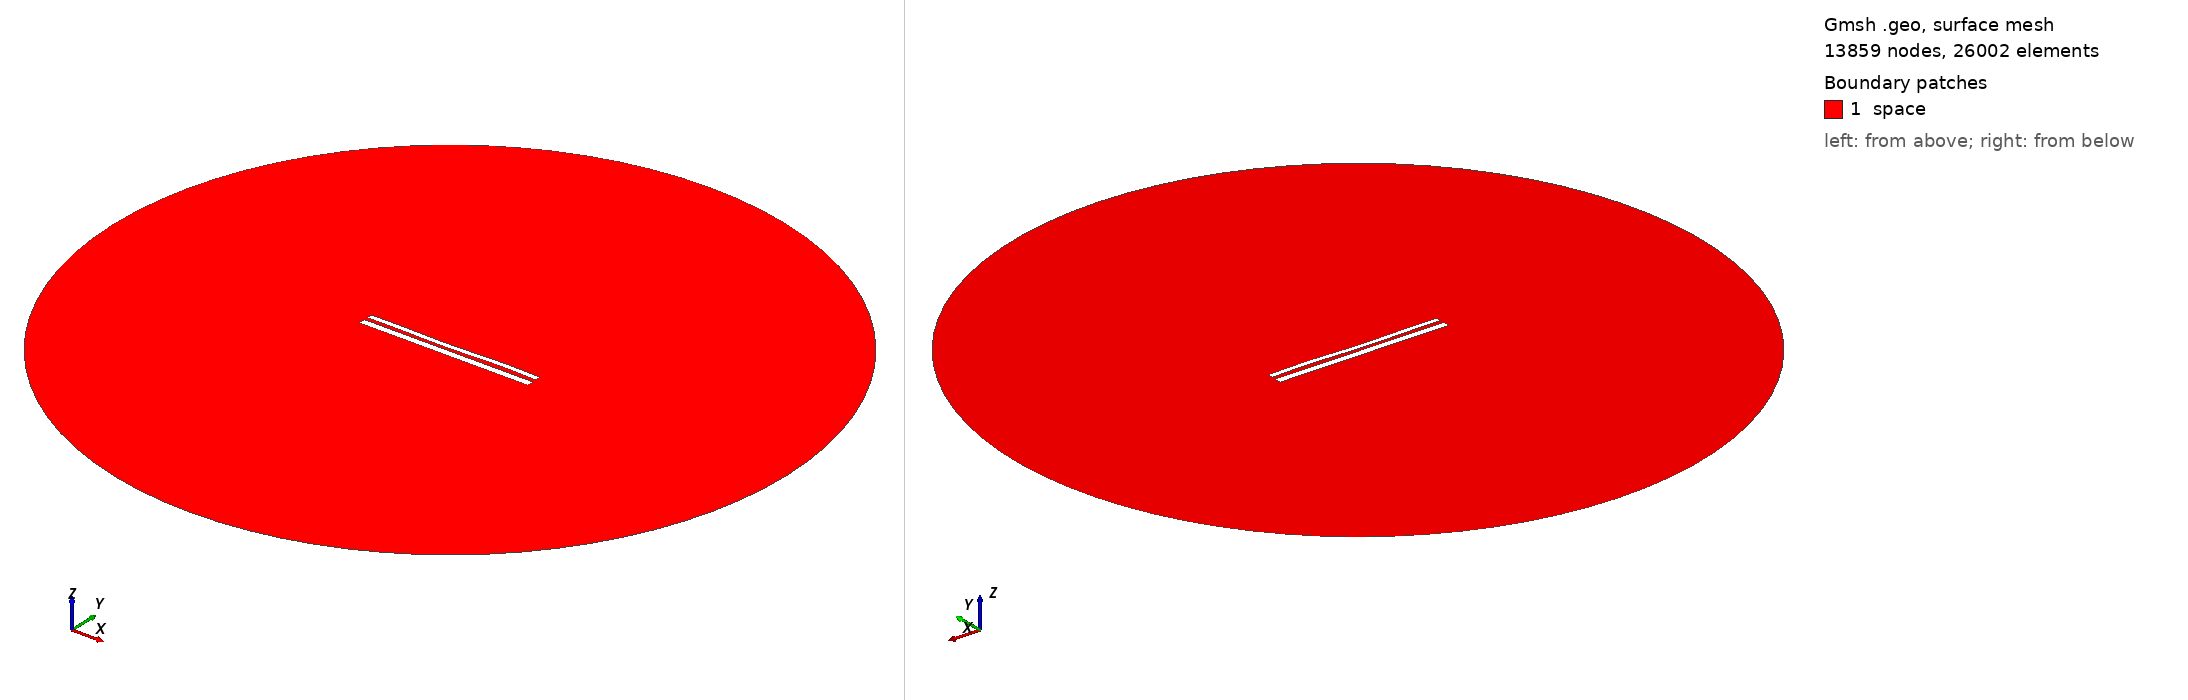

Gmsh geometry script, surface-meshed: 13859 nodes, 26002 surface elements. Boundary patches (legend numbers): 1 space. Left view from above one corner, right view from below the opposite corner. Legend entries are the model's physical surfaces. The drawing asked Gmsh for element sizes between 1% and 20% of the model's largest extent; the script's own settings can give other sizes.

=== 11130.geo (drawn) ===
//---------------------------------------
// Geometry kernel
//---------------------------------------

SetFactory("OpenCASCADE");



//---------------------------------------
// Parameters of the geometry
//---------------------------------------

// Overetch of the upper plate
overetch = 0.375;

// Distance between the plates
distance = 2.0;

// Discretization over the x axis (for the deformation)
nx = 50; 

// Length of the plate
L = 100 - overetch; 

// Number of modes
n = 4; 

// 1st mode coefficient
coeff(1) = 0.15;
beta(1) = 0.596864 * 3.1415926535 / L;

// 2nd mode coefficient
coeff(2) = -0.15;
beta(2) = 1.49418 * 3.1415926535 / L;

// 3rd mode coefficient
coeff(3) = -0.15;
beta(3) = 2.50025 * 3.1415926535 / L;

// 4th mode coefficient
coeff(4) = 0.15;
beta(4) = 3.49999 * 3.1415926535 / L;



//---------------------------------------
// Upper plate (deformed rectangle)
//---------------------------------------

// Coordiantes of the upper plate
xmin = -50;
xmax = 50 - overetch;

// Height of the upper plate
yheight = 4 - 2 * overetch;

// Indexes of the points
UpperID[] = {};
LowerID[] = {};
LeftID[] = {};
RightID[] = {};

// Point index
p = 1;

// Horizontal edges
For i In {1:nx}
    x = xmin + (i-1)*(xmax - xmin)/(nx-1);

    y_bottom = distance / 2 + overetch;
    For j In {1:n}
        C = (Cosh(beta(j)*L) + Cos(beta(j)*L)) / (Sinh(beta(j)*L) + Sin(beta(j)*L));
        y_bottom  = y_bottom + coeff(j) * (Cosh(beta(j)*(x+50)) - Cos(beta(j)*(x+50)) - C * (Sinh(beta(j)*(x+50)) - Sin(beta(j)*(x+50))));
    EndFor

    y_top = y_bottom + yheight;

    Point(p) = {x, y_top, 0, 1.0};
    UpperID[i] = p;
    p = p + 1;

    Point(p) = {x, y_bottom, 0, 1.0};
    LowerID[i] = p;
    p = p + 1;
EndFor

// Create point lists
UpperPts[] = {}; LowerPts[] = {};
For i In {1:nx}
  UpperPts[] += {UpperID[i]};
  LowerPts[] += {LowerID[i]};
EndFor

// Build splines
Spline(1) = {UpperPts[]};
Spline(2) = {LowerPts[]};
Line(3) = {LowerPts[nx-1], UpperPts[nx-1]};
Line(4) = {LowerPts[0], UpperPts[0]};

// Build the plane surface
Curve Loop(1) = {2, 3, -1, -4};
Plane Surface(1) = {1};



//---------------------------------------
// Lower plate (rectangle)
//---------------------------------------

// Vertices
Point(1001) = {-50, -1, 0, 1.0};
Point(1002) = { 50, -1, 0, 1.0};
Point(1003) = { 50,  -5, 0, 1.0};
Point(1004) = {-50,  -5, 0, 1.0};

// Edges
Line(5) = {1001, 1002};
Line(6) = {1002, 1003};
Line(7) = {1003, 1004};
Line(8) = {1004, 1001};

// Plane surface
Line Loop(2) = {5, 6, 7, 8};
Plane Surface(2) = {2}; 



//---------------------------------------
// Outer (fictious) boundary
//---------------------------------------

// Points
Point(1005) = {0, 0, 0};       // Center
Point(1006) = {200, 0, 0};     // Start point
Point(1007) = {0, 200, 0};     // 90 degrees
Point(1008) = {-200, 0, 0};    // 180 degrees
Point(1009) = {0, -200, 0};    // 270 degrees

// Circle arcs (each needs start, center, end)
Circle(9) = {1006, 1005, 1007};
Circle(10) = {1007, 1005, 1008};
Circle(11) = {1008, 1005, 1009};
Circle(12) = {1009, 1005, 1006};

// Plane surface for the entire domain
Curve Loop(3) = {9, 10, 11, 12};
Surface(3) = {3};

// Subtract the plates from the whole domain to obtain the actual domain where we want to solve the equations
BooleanDifference{ Surface{3}; Delete; }{ Surface{1}; Surface{2}; Delete; }




//---------------------------------------
// Transfinite Lines/Curves
//---------------------------------------

// Set the number of points on the boundaries
r = 7;

// Plates
Transfinite Curve {1, 2} = 50*r Using Progression 1;
Transfinite Curve {3, 4} = 2*r Using Progression 1;
Transfinite Line {5, 7} = 50*r Using Progression 1;
Transfinite Line {6, 8} = 2*r Using Progression 1;

// Outer boundary
Transfinite Line {9, 10, 11, 12} = 20 Using Progression 1;



//---------------------------------------
// Physical groups
//---------------------------------------                

// Physical curves (boundaries)
Physical Line("force_segment", 10) = {2};
Physical Line("upper_plate", 11) = {1, 3, 4};
Physical Line("lower_plate", 12) = {5, 6, 7, 8};
Physical Line("boundary", 20) = {9, 10, 11, 12};

// Physical Surfaces
Physical Surface("space", 30) = {3};



//---------------------------------------
// 6. Generate the Mesh
//---------------------------------------

// 2D mesh generation
Mesh 2;
